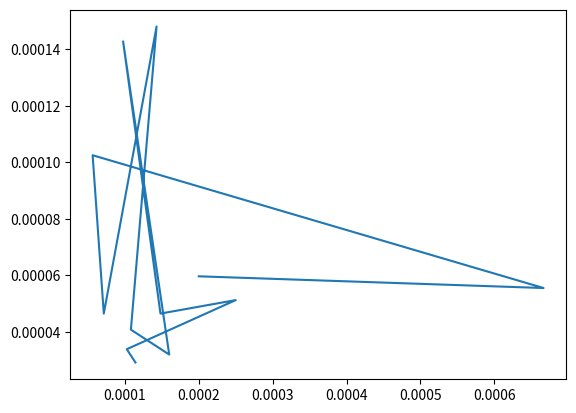

Write Python code to recreate this figure.
#!/usr/bin/env python3
# -*- coding: utf-8 -*-
"""
For Millikan's Oil Droplet Experiment. Leybold Didactic scripts.

Just input the data you have gained for the fall/rise time in tf & tr.
Do not forget to check that 's' is the same value for the fall./rise distance that you have performed.
This does not do both polarities of the oil droplet, you'll have to run the code seperately with the different values.

-YC
"""

import numpy as np
import matplotlib.pyplot as plt
import scipy as sp
from scipy import optimize
import sympy as sym

V = np.array([612, 149, 206, 177, 267, 267, 374, 194, 223, 327, 242, 369])
tf = np.array([137, 118, 78, 86, 28, 125, 98, 27, 86, 39, 72, 67])
tr = np.array([35, 39, 16, 27, 41, 25, 37, 28, 56, 71, 6, 20])
g = 9.80665
do = 871
da = 1.161
na = 18.6*10**(-6)
d = 6.00*10**(-3)
s = 4.00*10**(-3)
e = 1.602*10**(-19)
a = 0.07776*10**(-6)

sym.init_printing(use_unicode=True)

#Starting with the velocity
vf = s/tf
print(vf)
np.savetxt('velocity.txt', vf, delimiter=',')

vr = s/tr
print(vr)
np.savetxt('risevel.txt', vr, delimiter=',')

#calculating the error for the velocity

sig_t = 0.5
sig_d = 0.05*10**(-3)

    #fall velocity
(uncv) = (vf)*((((sig_t)/tf)**2)+(((sig_d)/s)**2))**(1/2)
print(uncv)
np.savetxt('uncvf.txt', uncv, delimiter=',')

    #rise velocity
(unvr) = (vr)*((((sig_t)/tr)**2)+(((sig_d)/s)**2))**(1/2)
print(unvr)
np.savetxt('unvr.txt', unvr, delimiter=',')

#Now going onto the radius of the oil droplet
    #Defining the equation used.
r = ((9*na*vf)/(2*(do-da)*g))**(1/2)
print(r)
np.savetxt('radius.txt', r,delimiter=',')
    #Managing the uncertainty
        #The uncertainty will remain the same as calulcated for the velocities
        #due to the fact that there is not compunding with other uncertainties

#Moving onto the charge on the droplet
    #define the equation
q, Vo, vfa, vri = sym.symbols('q Vo vfa vri')
q = ((18*sym.pi*d)/Vo)*(((((na**3)*vfa)/(2*(do - da)*g)))**(1/2))*(vfa+vri)

plt.plot(vr, vf)
plt.show()
